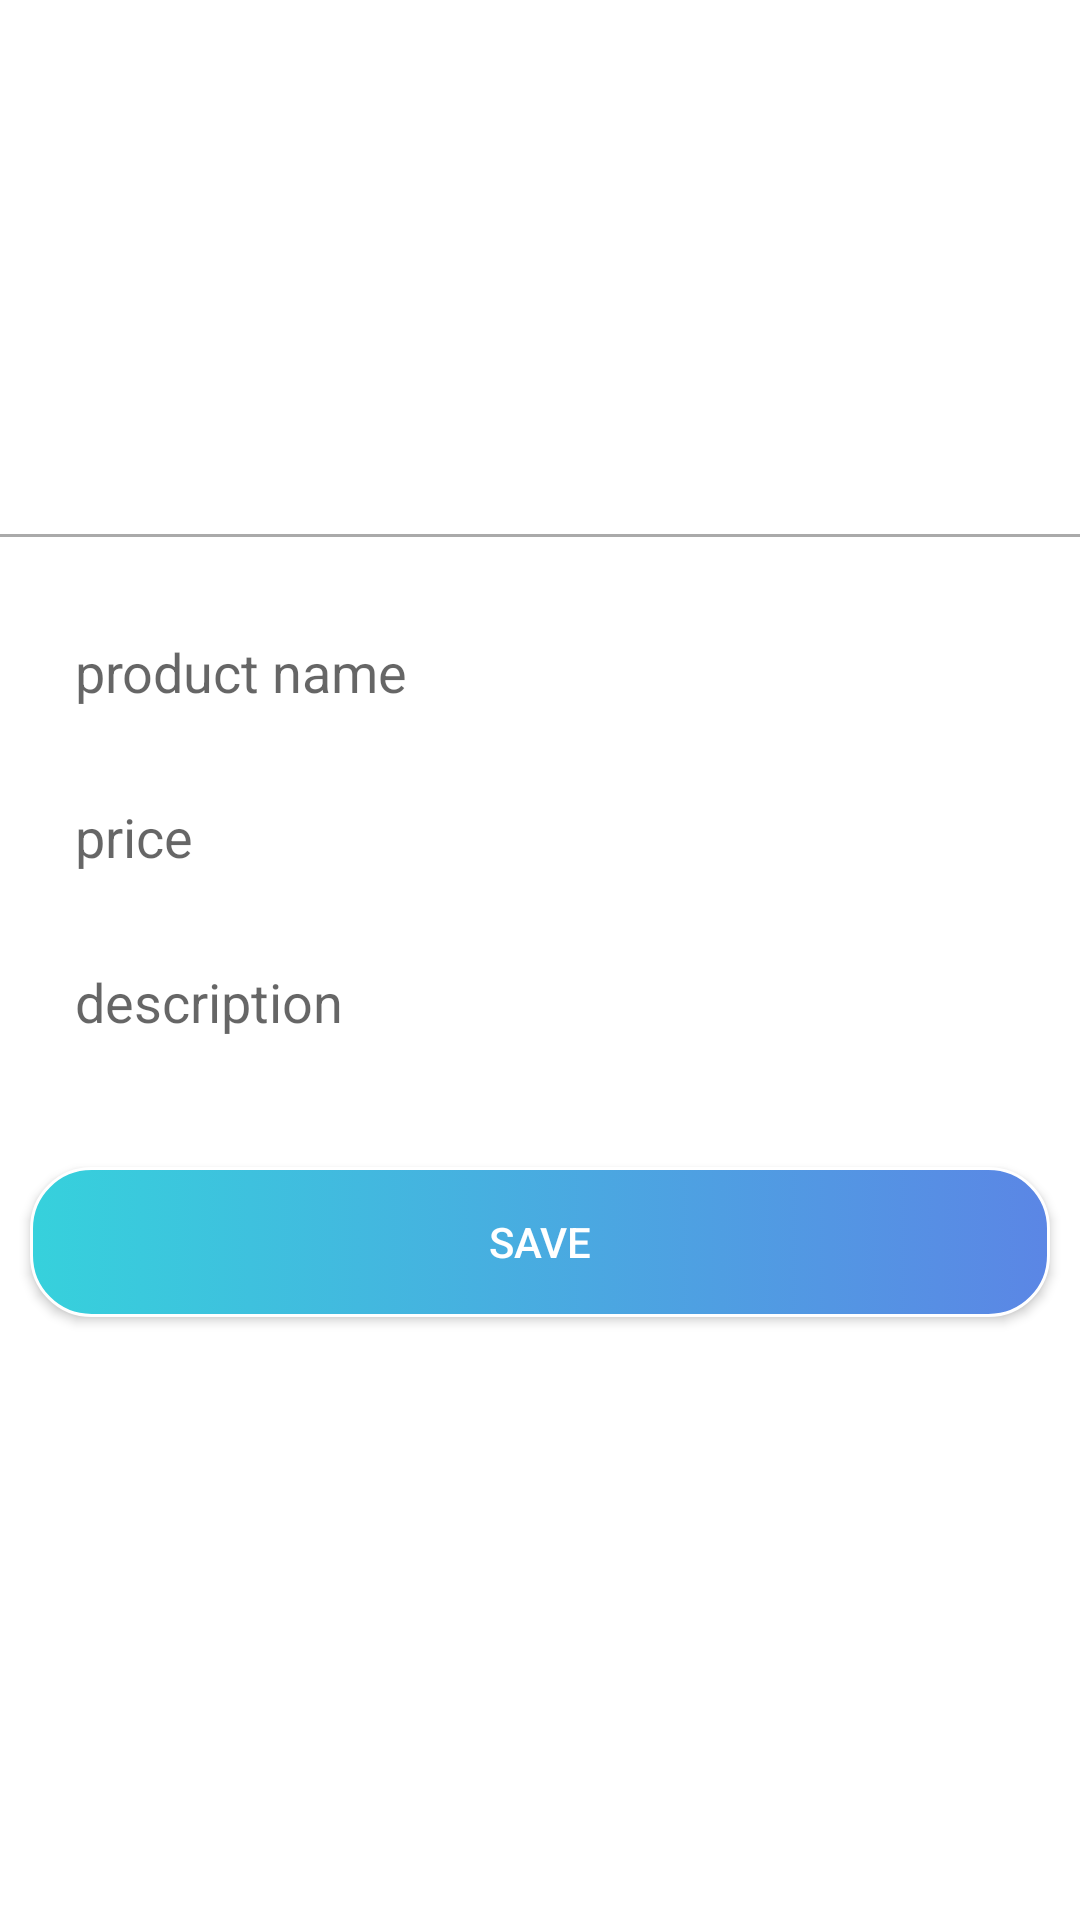

Write the Android layout XML for this screen, with the resource values it uses.
<!-- AndroidManifest.xml: fallback theme Theme.MaterialComponents.DayNight.NoActionBar -->
<!-- res/layout/fragment_editcomp_product.xml -->
<?xml version="1.0" encoding="utf-8"?>
<LinearLayout xmlns:android="http://schemas.android.com/apk/res/android"
    xmlns:tools="http://schemas.android.com/tools"
    android:layout_width="match_parent"
    android:layout_height="match_parent"
    android:background="@android:color/white"
    android:orientation="vertical"
    tools:context=".editcomp_product" >

    <ImageView
        android:id="@+id/comp_editproductImage"
        android:layout_width="match_parent"
        android:layout_height="171dp"
        android:clickable="true"
        android:src="@drawable/addproduct" />

    <View
        android:layout_width="match_parent"
        android:layout_height="1dp"
        android:layout_marginTop="7dp"
        android:background="@android:color/darker_gray" />

    <EditText
        android:id="@+id/comp_editproductname"
        android:layout_width="match_parent"
        android:layout_height="50dp"
        android:layout_marginLeft="10dp"
        android:layout_marginTop="20dp"
        android:layout_marginRight="10dp"
        android:background="@drawable/edittext"
        android:ems="10"
        android:hint="product name"
        android:inputType="textPersonName"
        android:paddingLeft="15dp"
        android:paddingRight="15dp" />

    <EditText
        android:id="@+id/comp_editproductprice"
        android:layout_width="match_parent"
        android:layout_height="50dp"
        android:layout_marginLeft="10dp"
        android:layout_marginTop="5dp"
        android:layout_marginRight="10dp"
        android:background="@drawable/edittext"
        android:ems="10"
        android:hint="price"
        android:inputType="textPersonName"
        android:paddingLeft="15dp"
        android:paddingRight="15dp" />

    <EditText
        android:id="@+id/comp_editProductDescrip"
        android:layout_width="match_parent"
        android:layout_height="50dp"
        android:layout_marginLeft="10dp"
        android:layout_marginTop="5dp"
        android:layout_marginRight="10dp"
        android:background="@drawable/edittext"
        android:ems="10"
        android:hint="description"
        android:inputType="textPersonName"
        android:paddingLeft="15dp"
        android:paddingRight="15dp" />

    <Button
        android:id="@+id/btn_editcompsave"
        android:layout_width="match_parent"
        android:layout_height="50dp"
        android:layout_marginLeft="10dp"
        android:layout_marginTop="30dp"
        android:layout_marginRight="10dp"
        android:background="@drawable/btn_back"
        android:text="save"
        android:textColor="@android:color/white" />
</LinearLayout>
<!-- resources referenced by this layout -->
<resources>
  <!-- drawable btn_back (drawable) -->
  <?xml version="1.0" encoding="utf-8"?>
  <selector xmlns:android="http://schemas.android.com/apk/res/android">
      <item android:state_pressed="true" >
          <shape>
              <solid
                  android:color="#5B86E5" />
              <stroke
                  android:width="1dp"
                  android:color="#FFFFFF" />
              <corners
                  android:radius="20dp" />
              <padding
                  android:left="10dp"
                  android:top="10dp"
                  android:right="10dp"
                  android:bottom="10dp" />
          </shape>
      </item>
      <item>
          <shape>
              <gradient
                  android:startColor="#36D1DC"
                  android:endColor="#5B86E5"
  
  
                   />
              <stroke
                  android:width="1dp"
                  android:color="#FFFFFF" />
              <corners
                  android:radius="20dp" />
              <padding
                  android:left="10dp"
                  android:top="10dp"
                  android:right="10dp"
                  android:bottom="10dp" />
          </shape>
      </item>
  </selector>
</resources>
